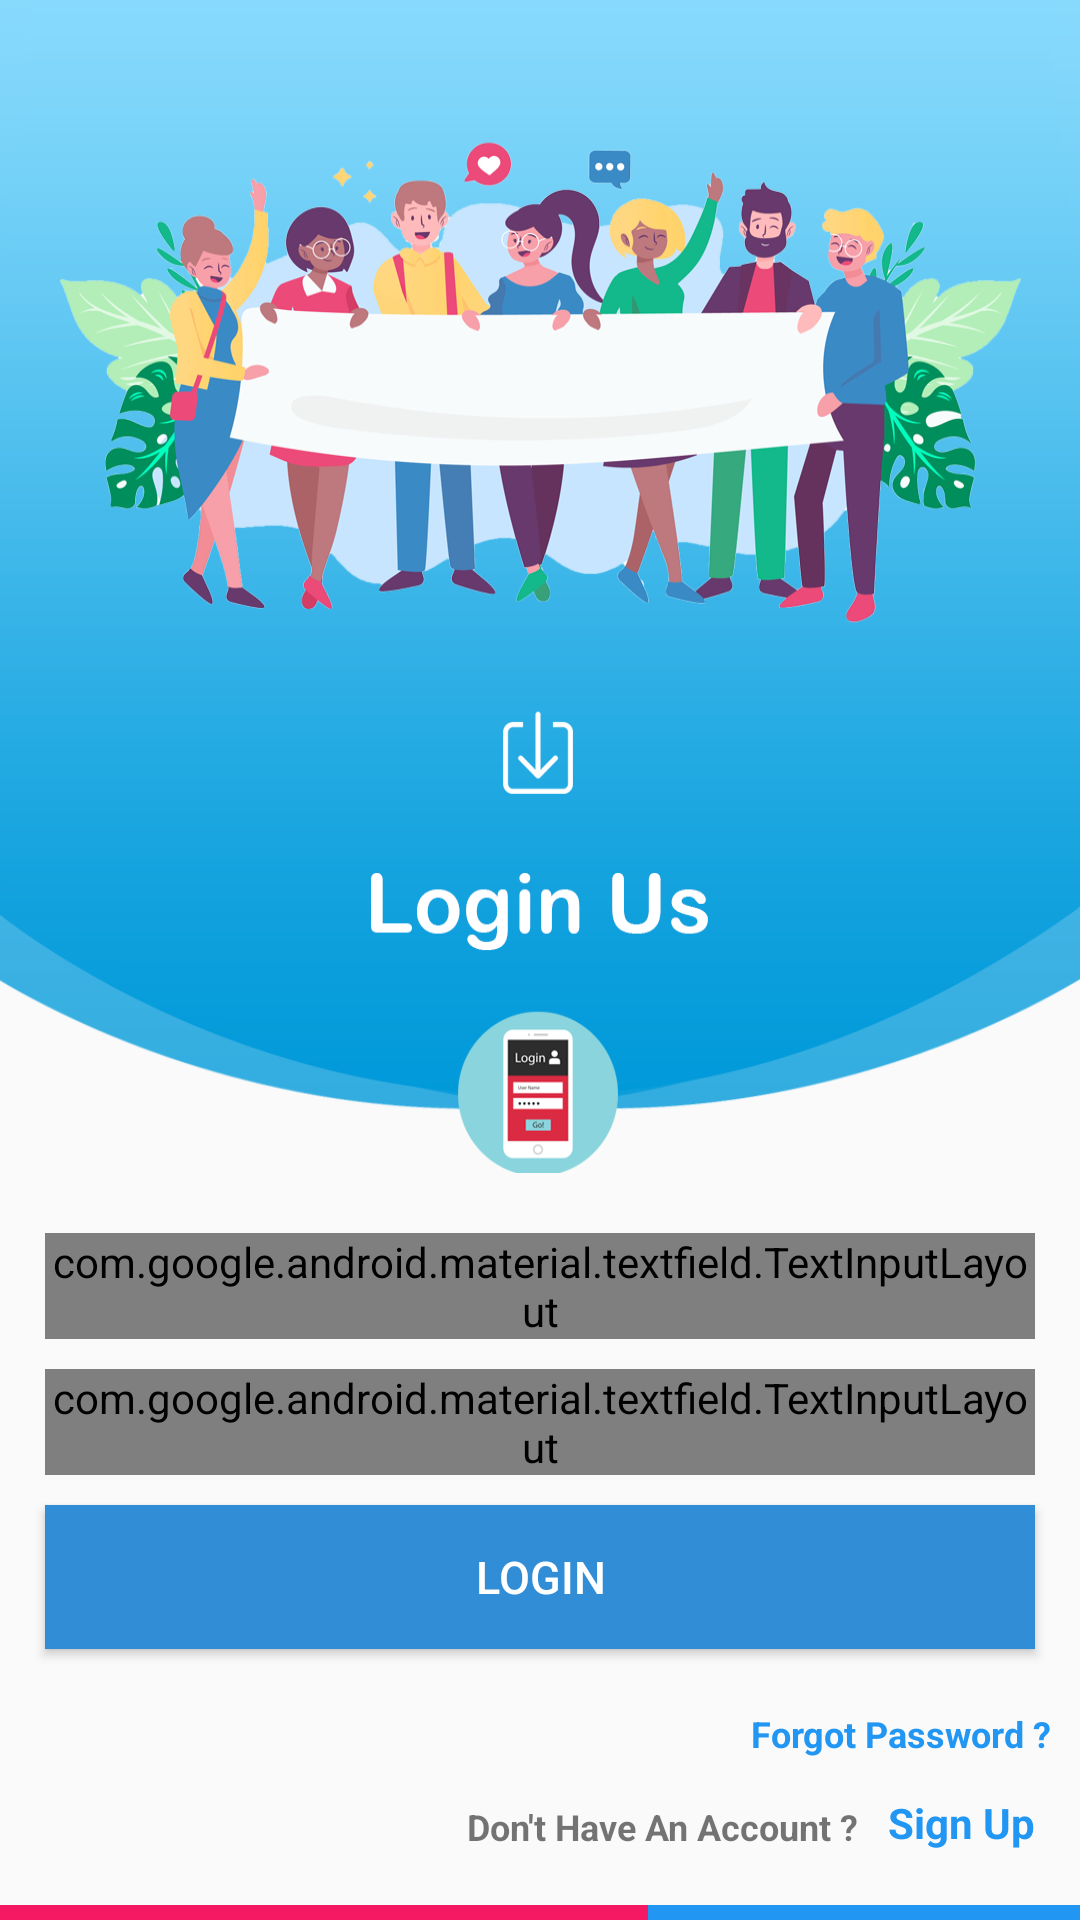

Produce the Android XML layout that renders to this screen, including the resource entries it uses.
<!-- AndroidManifest.xml: application theme AppTheme -->
<!-- res/layout/activity_main.xml -->
<?xml version="1.0" encoding="utf-8"?>
<RelativeLayout xmlns:android="http://schemas.android.com/apk/res/android"
    xmlns:tools="http://schemas.android.com/tools"
    android:layout_width="match_parent"
    android:layout_height="match_parent"
    xmlns:app="http://schemas.android.com/apk/res-auto"
    tools:context=".MainActivity">

        <RelativeLayout
            android:layout_width="match_parent"
            android:layout_height="match_parent">

            <ImageView
                android:id="@+id/topimagelinearId"
                android:layout_width="match_parent"
                android:layout_height="380dp"
                android:layout_marginTop="-10dp"
                android:layout_above="@+id/etlMobileLoginId"
                android:layout_alignParentStart="true"
                android:layout_alignParentTop="true"
                android:scaleType="fitXY"
                android:src="@drawable/top_all_imgs" />

            <LinearLayout
                android:layout_width="match_parent"
                android:layout_height="wrap_content"
                android:layout_alignParentBottom="true"
                android:gravity="bottom"
                android:id="@+id/bottomloginlinearDesign"
                android:layout_marginTop="8dp"
                android:weightSum="5">
                <View
                    android:layout_width="0dp"
                    android:layout_height="5dp"
                    android:background="#F51963"
                    android:layout_weight="3"/>

                <View
                    android:layout_width="0dp"
                    android:layout_height="5dp"
                    android:background="#2196F3"
                    android:layout_weight="2"/>
            </LinearLayout>

            <com.google.android.material.textfield.TextInputLayout
                android:layout_width="match_parent"
                android:layout_height="wrap_content"
                android:hint="Email"
                android:id="@+id/etlMobileLoginId"
                android:layout_marginLeft="15dp"
                android:layout_marginRight="15dp"
                android:layout_marginTop="20dp"
                android:layout_marginBottom="10dp"
                android:singleLine="true"
                app:boxStrokeColor="#46A8F7"
                app:boxBackgroundMode="outline"
                android:layout_above="@+id/etlPasswordLoginId"
                style="@style/Widget.MaterialComponents.TextInputLayout.OutlinedBox">

                <com.google.android.material.textfield.TextInputEditText
                    android:layout_width="match_parent"
                    android:layout_height="wrap_content"
                    android:id="@+id/etMobileLoginId"
                    android:drawableRight="@drawable/ic_users"
                    android:inputType="textEmailAddress"/>

            </com.google.android.material.textfield.TextInputLayout>

            <com.google.android.material.textfield.TextInputLayout
                android:layout_width="match_parent"
                android:layout_height="wrap_content"
                android:hint="Password"
                android:id="@+id/etlPasswordLoginId"
                android:layout_marginLeft="15dp"
                android:layout_marginBottom="10dp"
                android:layout_marginRight="15dp"
                android:singleLine="true"
                app:boxStrokeColor="#46A8F7"
                android:layout_above="@+id/btGoLoginId"
                style="@style/Widget.MaterialComponents.TextInputLayout.OutlinedBox">

                <com.google.android.material.textfield.TextInputEditText
                    android:layout_width="match_parent"
                    android:layout_height="wrap_content"
                    android:id="@+id/etPasswordLoginId"
                    android:drawableRight="@drawable/ic_lock"
                    android:inputType="textPassword"/>

            </com.google.android.material.textfield.TextInputLayout>


            <TextView
                android:layout_width="wrap_content"
                android:layout_height="wrap_content"
                android:text="Sign Up"
                android:layout_above="@+id/bottomloginlinearDesign"
                android:layout_marginTop="12dp"
                android:gravity="end"
                android:textColor="#2196F3"
                android:layout_alignParentRight="true"
                android:layout_marginLeft="10dp"
                android:layout_marginRight="15dp"
                android:textStyle="bold"
                android:textSize="14dp"
                android:layout_marginBottom="10dp"
                android:id="@+id/tvSignUpId"/>

            <TextView
                android:layout_width="wrap_content"
                android:layout_height="wrap_content"
                android:text="Don't Have An Account ?"
                android:layout_above="@id/bottomloginlinearDesign"
                android:layout_toLeftOf="@id/tvSignUpId"
                android:textAlignment="center"
                android:layout_marginTop="12dp"
                android:textStyle="bold"
                android:textSize="12dp"
                android:layout_centerHorizontal="true"
                android:layout_marginBottom="10dp"
                android:id="@+id/tvAlreadyId"/>

            <TextView
                android:layout_width="match_parent"
                android:layout_height="wrap_content"
                android:text="Forgot Password ?"
                android:layout_above="@+id/tvSignUpId"
                android:textAlignment="inherit"
                android:layout_marginRight="10dp"
                android:layout_marginTop="18dp"
                android:textStyle="bold"
                android:gravity="end"
                android:textColor="#2196F3"
                android:textSize="12dp"
                android:id="@+id/tvForgotpasswordId"/>

            <Button
                android:layout_width="match_parent"
                android:layout_height="wrap_content"
                android:text="Login"
                android:textSize="15dp"
                android:background="#318ED6"
                android:textColor="#ffffff"
                android:id="@+id/btGoLoginId"
                android:layout_marginLeft="15dp"
                android:layout_marginRight="15dp"
                android:layout_above="@+id/tvForgotpasswordId"
                android:layout_marginBottom="2dp"/>

        </RelativeLayout>
</RelativeLayout>
<!-- resources referenced by this layout -->
<resources>
  <!-- drawable ic_lock: vector/xml drawable (drawable, 2754 chars, omitted) -->
  <!-- drawable top_all_imgs: png bitmap (drawable, 258939 bytes) -->
  <style name="AppTheme" parent="Theme.AppCompat.Light.NoActionBar">
          
          <item name="colorPrimary">@color/colorAccent</item>
          <item name="colorPrimaryDark">@color/blue</item>
          <item name="colorAccent">@color/colorAccent</item>
  
      </style>
  <color name="colorAccent">#46A8F7</color>
  <color name="blue">#2387D8</color>
</resources>
